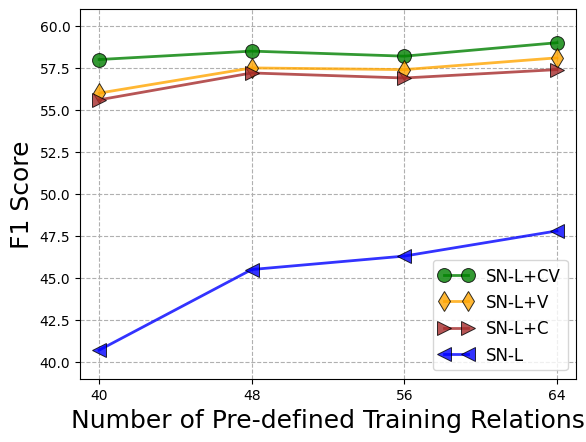

This figure's Python source:
import matplotlib.pyplot as plt
plt.rc('font',family='Times New Roman')
import numpy as np

x = [40, 48, 56, 64]
model = {}
model['SN-L+CV'] = {'y': [58, 58.5, 58.2, 59], 'color': 'green', 'marker': 'o'}
model['SN-L+V'] = {'y': [56, 57.5, 57.4, 58.1], 'color': 'orange', 'marker': 'd'}
model['SN-L+C'] = {'y': [55.6, 57.2, 56.9, 57.4], 'color': 'brown', 'marker': '>'}
model['SN-L'] = {'y': [40.7, 45.5, 46.3, 47.8], 'color': 'blue', 'marker': '<'}

for name, info in model.items():
    plt.plot(x, info['y'], label=name, linewidth=2, color=info['color'], marker=info['marker'], markersize=10, alpha=0.8, mec='black', mew=0.7)

override = {
        'fontsize': 'medium',
        'verticalalignment': 'top',
        'horizontalalignment': 'center'
    }

my_x_ticks = np.array([40, 48, 56, 64])
plt.axis([39,65,39,61])
plt.xticks(my_x_ticks)

plt.xlabel('Number of Pre-defined Training Relations',fontsize=18)
plt.ylabel('F1 Score', fontsize=18)
plt.legend(numpoints=2, fontsize='large')
plt.grid(linestyle='--')
# plt.show()
plt.savefig('figure4.pdf', format='pdf',bbox_inches = 'tight')


            


